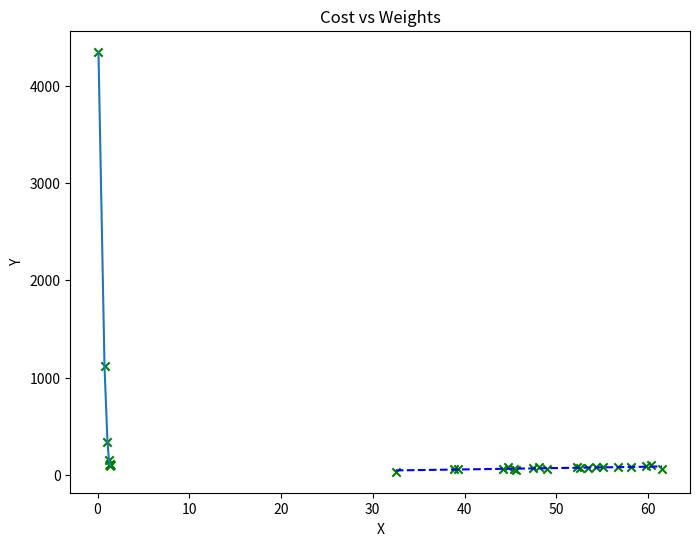

Python code for this plot:

# Importing Libraries
import numpy as np
import csv
import matplotlib.pyplot as plt
 
def mean_squared_error(y_true, y_predicted):
    # Calculating the loss or cost
    cost = np.sum((y_true-y_predicted)**2) / len(y_true)
    return cost
 
# Gradient Descent Function
# Here iterations, learning_rate, stopping_threshold
# are hyperparameters that can be tuned
def gradient_descent(x, y, iterations = 1000, learning_rate = 0.0001, 
                     stopping_threshold = 1e-6):
     
    # Initializing weight, bias, learning rate and iterations
    current_weight = 0.1
    current_bias = 0.01
    iterations = iterations
    learning_rate = learning_rate
    n = float(len(x))
     
    costs = []
    weights = []
    previous_cost = None
     
    # Estimation of optimal parameters 
    for i in range(iterations):
         
        # Making predictions
        y_predicted = (current_weight * x) + current_bias
         
        # Calculating the current cost
        current_cost = mean_squared_error(y, y_predicted)
 
        # If the change in cost is less than or equal to 
        # stopping_threshold we stop the gradient descent
        if previous_cost and abs(previous_cost-current_cost)<=stopping_threshold:
            break
         
        previous_cost = current_cost
 
        costs.append(current_cost)
        weights.append(current_weight)
         
        # Calculating the gradients
        weight_derivative = -(2/n) * sum(x * (y-y_predicted))
        bias_derivative = -(2/n) * sum(y-y_predicted)
         
        # Updating weights and bias
        current_weight = current_weight - (learning_rate * weight_derivative)
        current_bias = current_bias - (learning_rate * bias_derivative)
                 
        # Printing the parameters for each 1000th iteration
        print(f"Iteration {i+1}: \n Cost {current_cost}, \n Weight {current_weight}, \n Bias {current_bias}")
     
     
    # Visualizing the weights and cost at for all iterations
    plt.figure(figsize = (8,6))
    plt.plot(weights, costs)
    plt.scatter(weights, costs, marker='x', color='green')
    plt.title("Cost vs Weights")
    plt.ylabel("Cost")
    plt.xlabel("Weight")
    plt.show()
     
    return current_weight, current_bias
 
 
def main():
    
    X = np.array([32.50234527, 53.42680403, 61.53035803, 47.47563963, 59.81320787,
           55.14218841, 52.21179669, 39.29956669, 48.10504169, 52.55001444,
           45.41973014, 54.35163488, 44.1640495 , 58.16847072, 56.72720806,
           48.95588857, 44.68719623, 60.29732685, 45.61864377, 38.81681754])
    
    Y = np.array([31.70700585, 68.77759598, 62.5623823 , 71.54663223, 87.23092513,
           78.21151827, 79.64197305, 59.17148932, 75.3312423 , 71.30087989,
           55.16567715, 82.47884676, 62.00892325, 75.39287043, 81.43619216,
           60.72360244, 82.89250373, 97.37989686, 48.84715332, 56.87721319])
    
    # Estimating weight and bias using gradient descent
    estimated_weight, estimated_bias = gradient_descent(X, Y, iterations=2000)
    print(f"Estimated Weight: {estimated_weight}\nEstimated Bias: {estimated_bias}")
 
    # Making predictions using estimated parameters
    Y_pred = estimated_weight*X + estimated_bias
 
    # Plotting the regression line
    # plt.figure(figsize = (8,6))
    plt.scatter(X, Y, marker='x', color='green')
    plt.plot([min(X), max(X)], [min(Y_pred), max(Y_pred)], color='blue', markerfacecolor='green', markersize=6, linestyle='dashed')
    plt.xlabel("X")
    plt.ylabel("Y")
    plt.show()


if __name__=="__main__":
    main()